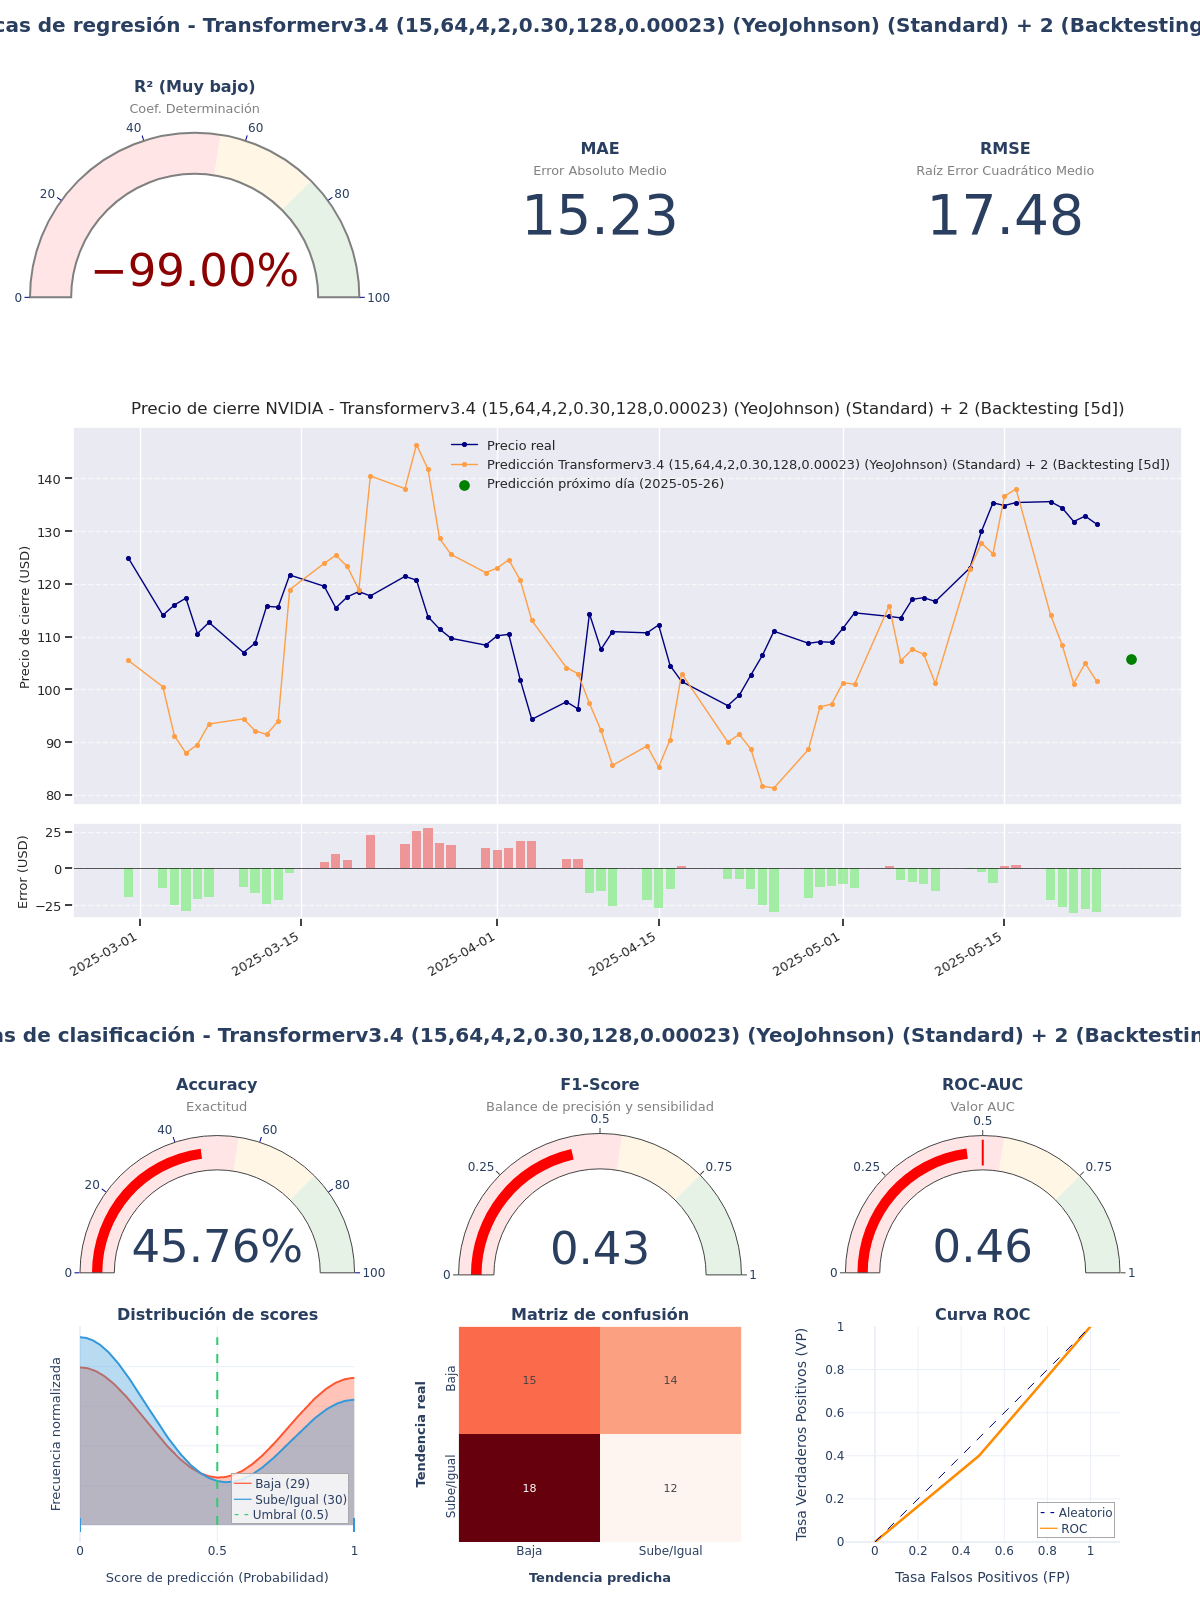

Values plotted in this chart, from the file beside it:
model_title; model_hash; r2; mae; rmse; accuracy; f1_score; roc_auc; irb_regr; irb_clas; irb_total
Transformerv3.4 (15,64,4,2,0.30,128,0.00…; 7f5790c8; -1,9035; 15,2274; 17,4761; 0,4576; 0,4286; 0,4586; -0,6232; 0,8545; 0,1896
